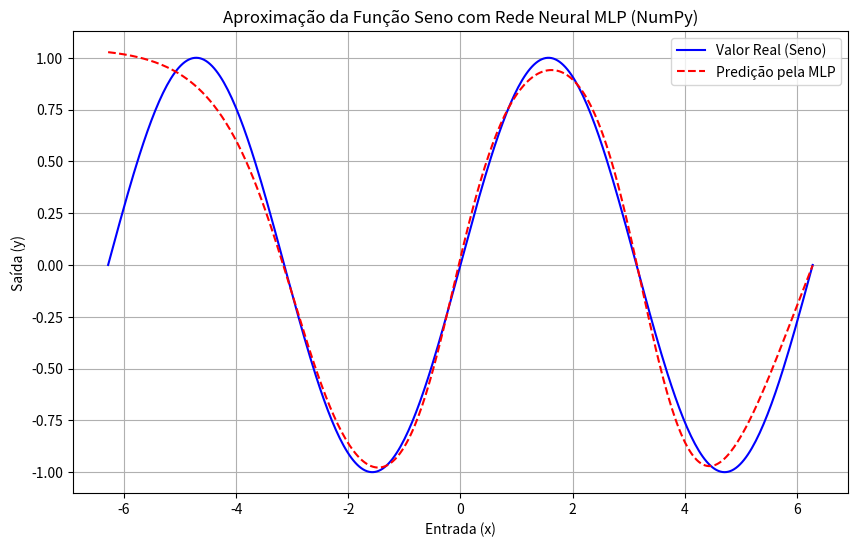

Reproduce this figure in Python.
# Implementação do modelo de rede Multilayer Perceptron e do algoritmo de treinamento Backpropagation
# Baseado em Hagan (2014)
# [redacted]

import numpy as np
import matplotlib.pyplot as plt
import random
import time

class MLP:
    def __init__(self, layers, learning_rate=0.01, epochs=10000):
        self.layers = layers
        self.learning_rate = learning_rate
        self.epochs = epochs
        self.weights, self.biases = self.initialize_MLP()

    def initialize_MLP(self):
        weights = []
        biases = []

        for i in range(1, len(self.layers)):
            weights.append(np.random.uniform(low=-0.5, high=0.5, size=(self.layers[i], self.layers[i-1])))
            biases.append(np.random.uniform(size=(self.layers[i], 1)))

        return weights, biases

    def logsigmoid(self, x):
        return 1 / (1 + np.exp(-x))

    def logsigmoid_derivative(self, x):
        return x * (1 - x)

    def purelin(self, x):
        return x

    def purelin_derivative(self, x):
        return 1

    def forward(self, inputs):
        a = inputs

        for i in range(len(self.layers)-1):
            n = self.weights[i] @ a + self.biases[i]
            a = self.logsigmoid(n) if i < len(self.layers) - 2 else self.purelin(n)

        return a

    def forward_pass(self, inputs):
        a = [inputs]

        for i in range(len(self.layers)-1):
            n = self.weights[i] @ a[-1] + self.biases[i]
            activation = self.logsigmoid(n) if i < len(self.layers) - 2 else self.purelin(n)
            a.append(activation)

        return a

    def backward_pass(self, inputs, targets):
        for j in range(len(inputs)):
            activations = self.forward_pass(inputs[j])
            
            sensitivities = []

            e = targets[j] - activations[-1]

            s_L = -2 * self.purelin_derivative(activations[-1]) * e
            sensitivities.append(s_L)

            self.weights[-1] = self.weights[-1] - self.learning_rate * s_L @ activations[-2].T
            self.biases[-1] = self.biases[-1] - self.learning_rate * s_L

            for i in range(len(self.weights)-2, 0-1, -1):
                s_i = np.diag(self.logsigmoid_derivative(activations[i+1]).flatten()) @ self.weights[i+1].T @ sensitivities[-1]
                sensitivities.append(s_i)

                self.weights[i] = self.weights[i] - self.learning_rate * s_i @ activations[i].T
                self.biases[i] = self.biases[i] - self.learning_rate * s_i

    def train(self, inputs, targets):
        for epoch in range(self.epochs):
            self.backward_pass(inputs, targets)
            
            if (epoch + 1) % 1000 == 0:
                total_error = 0

                for pattern in range(len(inputs)):
                    prediction = self.predict(inputs[pattern])
                    error = targets[pattern] - prediction
                    total_error += np.sum(error**2)
                
                mse = total_error / len(inputs)
                print(f"Epoch [{epoch+1}/{self.epochs}], MSE: {mse:.4f}")

                #print(f"Epoch [{epoch}/{self.epochs}]")

    def predict(self, inputs):
        return self.forward(inputs)

# dados de entrada e saída para a função seno
x_train = np.linspace(-2 * np.pi, 2 * np.pi, 360)
y_train = np.sin(x_train)

inputs = [np.array([[x]]) for x in x_train]
targets = [np.array([[y]]) for y in y_train]

# configuração do modelo
layers = [1, 10, 10, 1]
mlp = MLP(layers, learning_rate=0.01, epochs=1000)

# treinamento
start_time = time.perf_counter()

mlp.train(inputs, targets)

elapsed_time = time.perf_counter() - start_time

# predição
predictions = np.array([mlp.predict(inp).flatten()[0] for inp in inputs])

print(f"Tempo total de treinamento: {elapsed_time:.2f} segundos")

plt.figure(figsize=(10, 6))
plt.plot(x_train, y_train, label='Valor Real (Seno)', color='blue')
plt.plot(x_train, predictions, label='Predição pela MLP', color='red', linestyle='--')
plt.legend()
plt.title('Aproximação da Função Seno com Rede Neural MLP (NumPy)')
plt.xlabel('Entrada (x)')
plt.ylabel('Saída (y)')
plt.grid(True)
plt.show()
